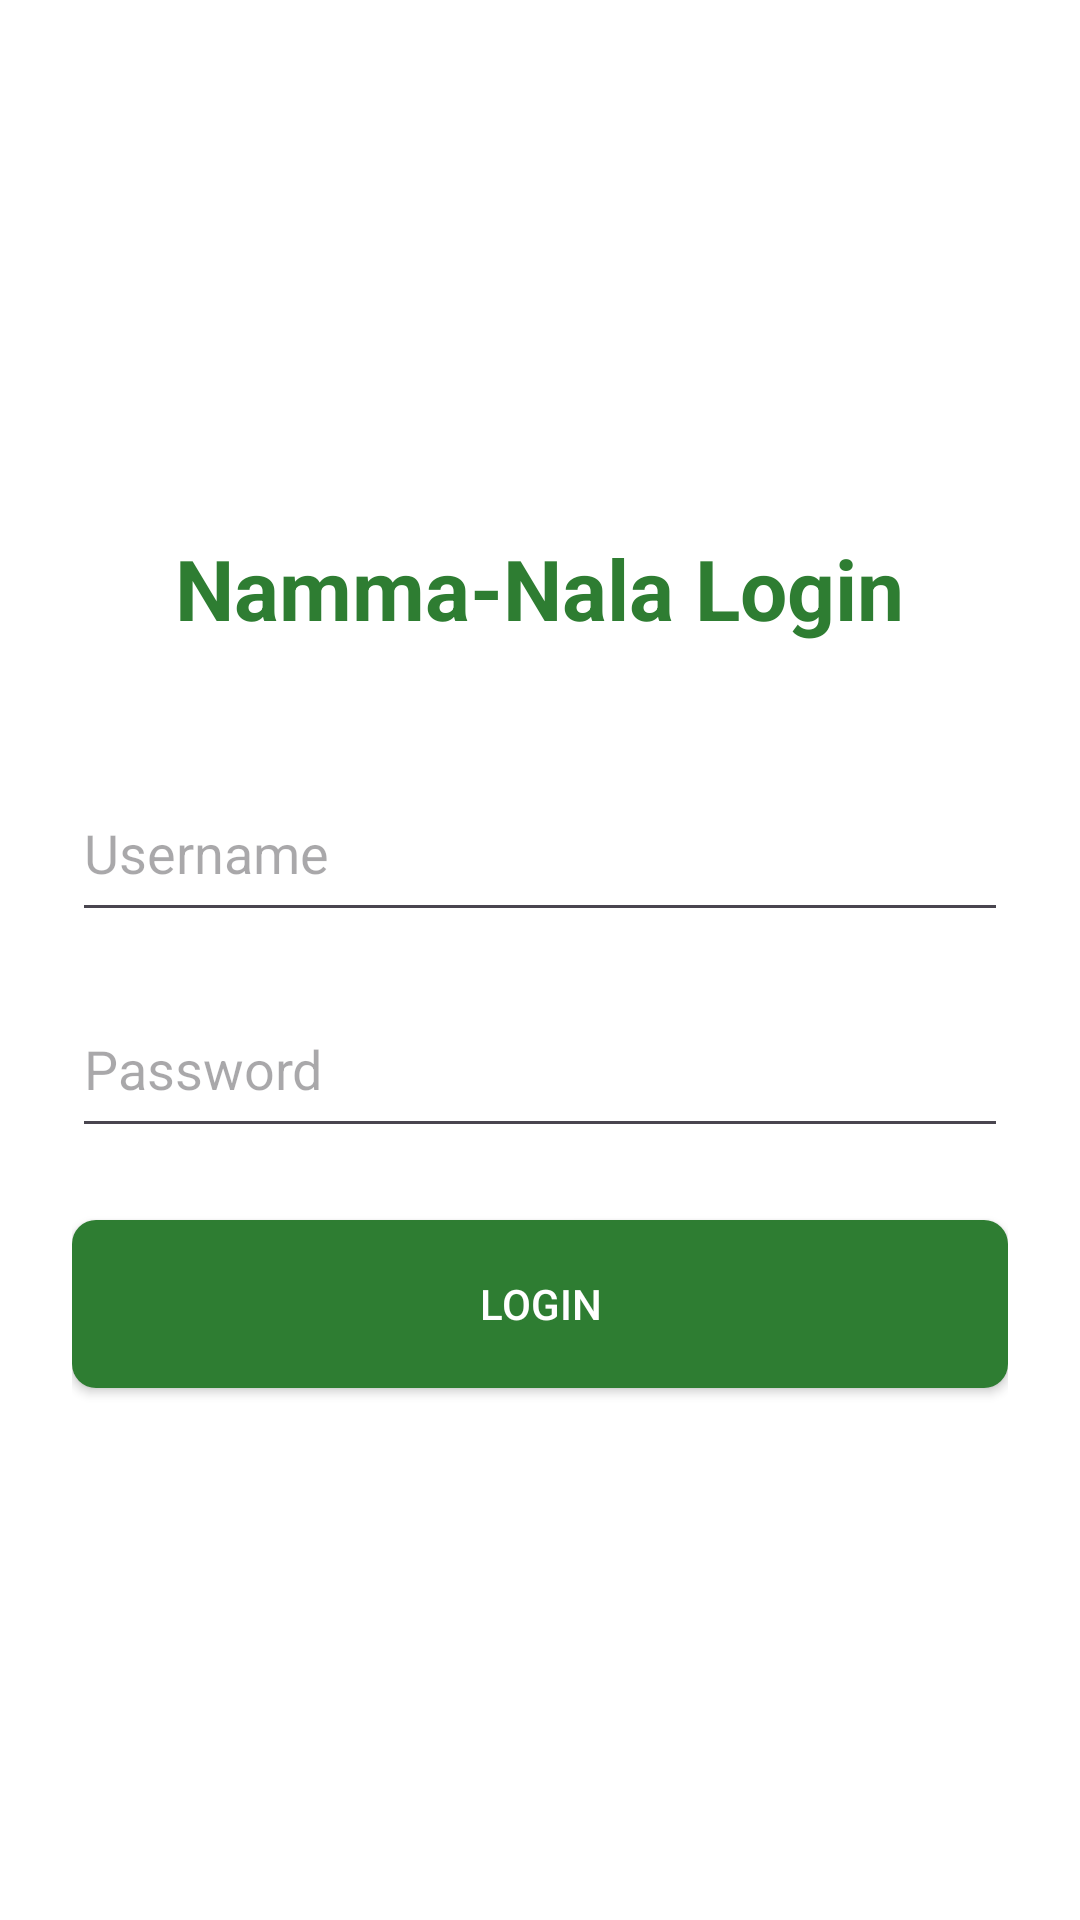

This screen was rendered from an Android layout file. Write that file and the resources it references.
<!-- AndroidManifest.xml: application theme Theme.NammaNala -->
<!-- res/layout/activity_login.xml -->
<?xml version="1.0" encoding="utf-8"?>
<LinearLayout xmlns:android="http://schemas.android.com/apk/res/android"
    android:layout_width="match_parent"
    android:layout_height="match_parent"
    android:orientation="vertical"
    android:gravity="center"
    android:padding="24dp"
    android:background="@android:color/white">

    <TextView
        android:layout_width="wrap_content"
        android:layout_height="wrap_content"
        android:text="Namma-Nala Login"
        android:textSize="28sp"
        android:textStyle="bold"
        android:textColor="@color/primary_green"
        android:layout_marginBottom="40dp"/>

    <EditText
        android:id="@+id/etUsername"
        android:layout_width="match_parent"
        android:layout_height="56dp"
        android:hint="Username"
        android:layout_marginBottom="16dp"/>

    <EditText
        android:id="@+id/etPassword"
        android:layout_width="match_parent"
        android:layout_height="56dp"
        android:hint="Password"
        android:inputType="textPassword"
        android:layout_marginBottom="24dp"/>

    <Button
        android:id="@+id/btnLogin"
        android:layout_width="match_parent"
        android:layout_height="56dp"
        android:text="Login"
        android:background="@drawable/rounded_button"
        android:textColor="@android:color/white"/>

</LinearLayout>
<!-- resources referenced by this layout -->
<resources>
  <color name="primary_green">#2E7D32</color>
  <!-- drawable rounded_button (drawable) -->
  <?xml version="1.0" encoding="utf-8"?>
  <shape xmlns:android="http://schemas.android.com/apk/res/android">
      <solid android:color="@color/primary_green" />
      <corners android:radius="8dp" />
  </shape>
  <style name="Theme.NammaNala" parent="Theme.Material3.DayNight.NoActionBar">
          
          <item name="colorPrimary">@color/primary_green</item>
          <item name="colorOnPrimary">@color/white</item>
          <item name="colorPrimaryContainer">@color/primary_green_light</item>
          <item name="colorOnPrimaryContainer">@color/primary_green</item>
          
          <item name="android:statusBarColor">@color/primary_green</item>
          
          <item name="android:windowBackground">@color/background_gray</item>
      </style>
  <color name="white">#FFFFFFFF</color>
  <color name="primary_green_light">#E8F5E9</color>
  <color name="background_gray">#F0F2F0</color>
</resources>
